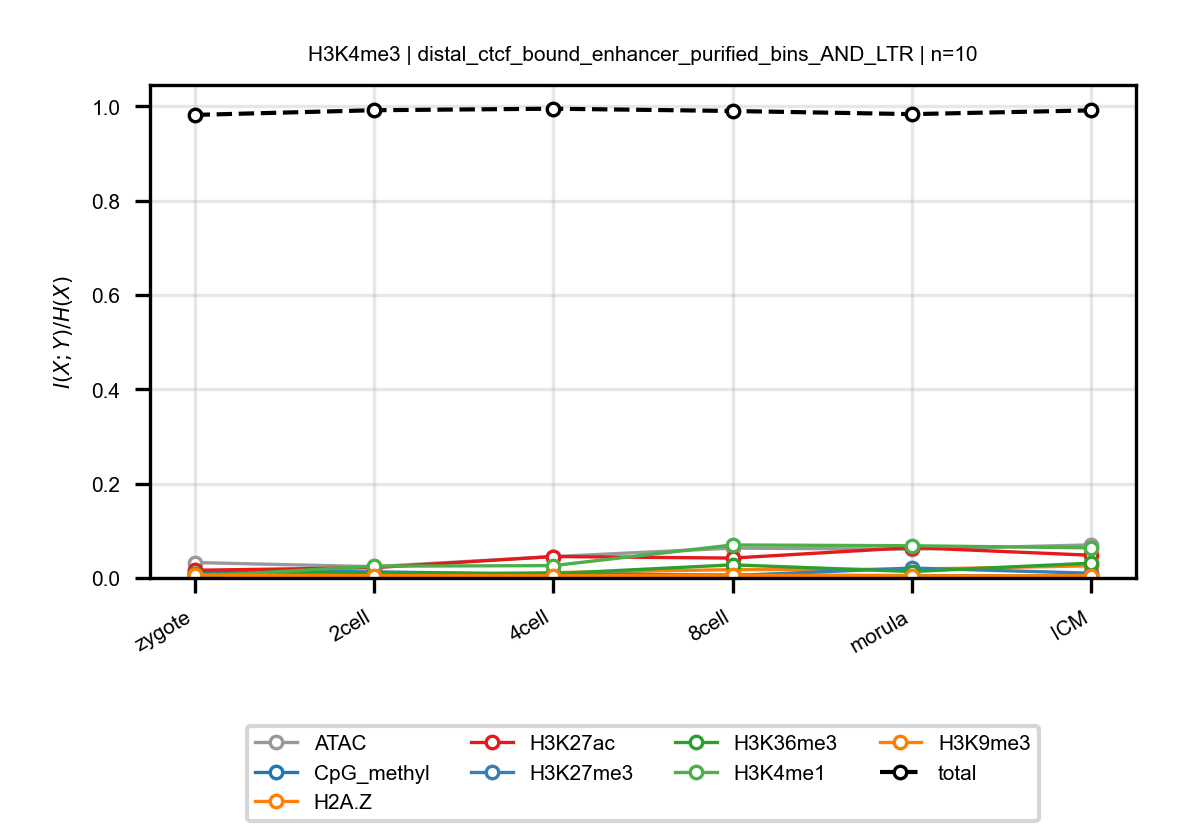

The file beside this chart, header and first rows:
anchor, target, n_bins, stage, block, normalized_mi
H3K4me3, ATAC, 10, zygote, distal_ctcf_bound_enhancer_purified_bins…, 0.03275
H3K4me3, ATAC, 10, 2cell, distal_ctcf_bound_enhancer_purified_bins…, 0.02397
H3K4me3, ATAC, 10, 4cell, distal_ctcf_bound_enhancer_purified_bins…, 0.04539
H3K4me3, ATAC, 10, 8cell, distal_ctcf_bound_enhancer_purified_bins…, 0.06337
H3K4me3, ATAC, 10, morula, distal_ctcf_bound_enhancer_purified_bins…, 0.0609
H3K4me3, ATAC, 10, ICM, distal_ctcf_bound_enhancer_purified_bins…, 0.07022
H3K4me3, CpG_methyl, 10, zygote, distal_ctcf_bound_enhancer_purified_bins…, 0.01368
H3K4me3, CpG_methyl, 10, 2cell, distal_ctcf_bound_enhancer_purified_bins…, 0.01298
H3K4me3, CpG_methyl, 10, 4cell, distal_ctcf_bound_enhancer_purified_bins…, 0.007195
H3K4me3, CpG_methyl, 10, 8cell, distal_ctcf_bound_enhancer_purified_bins…, 0.005917
H3K4me3, CpG_methyl, 10, morula, distal_ctcf_bound_enhancer_purified_bins…, 0.005127
H3K4me3, CpG_methyl, 10, ICM, distal_ctcf_bound_enhancer_purified_bins…, 0.003999
H3K4me3, H2A.Z, 10, zygote, distal_ctcf_bound_enhancer_purified_bins…, 0.004487
H3K4me3, H2A.Z, 10, 2cell, distal_ctcf_bound_enhancer_purified_bins…, 0.005533
H3K4me3, H2A.Z, 10, 4cell, distal_ctcf_bound_enhancer_purified_bins…, 0.01137
H3K4me3, H2A.Z, 10, 8cell, distal_ctcf_bound_enhancer_purified_bins…, 0.01769
H3K4me3, H2A.Z, 10, morula, distal_ctcf_bound_enhancer_purified_bins…, 0.01859
H3K4me3, H2A.Z, 10, ICM, distal_ctcf_bound_enhancer_purified_bins…, 0.02577
H3K4me3, H3K27ac, 10, zygote, distal_ctcf_bound_enhancer_purified_bins…, 0.01635
H3K4me3, H3K27ac, 10, 2cell, distal_ctcf_bound_enhancer_purified_bins…, 0.02185
H3K4me3, H3K27ac, 10, 4cell, distal_ctcf_bound_enhancer_purified_bins…, 0.04547
H3K4me3, H3K27ac, 10, 8cell, distal_ctcf_bound_enhancer_purified_bins…, 0.04218
H3K4me3, H3K27ac, 10, morula, distal_ctcf_bound_enhancer_purified_bins…, 0.06449
H3K4me3, H3K27ac, 10, ICM, distal_ctcf_bound_enhancer_purified_bins…, 0.04812
H3K4me3, H3K27me3, 10, zygote, distal_ctcf_bound_enhancer_purified_bins…, 0.008646
H3K4me3, H3K27me3, 10, 2cell, distal_ctcf_bound_enhancer_purified_bins…, 0.008419
H3K4me3, H3K27me3, 10, 4cell, distal_ctcf_bound_enhancer_purified_bins…, 0.009689
H3K4me3, H3K27me3, 10, 8cell, distal_ctcf_bound_enhancer_purified_bins…, 0.005211
H3K4me3, H3K27me3, 10, morula, distal_ctcf_bound_enhancer_purified_bins…, 0.02105
H3K4me3, H3K27me3, 10, ICM, distal_ctcf_bound_enhancer_purified_bins…, 0.01009
H3K4me3, H3K36me3, 10, zygote, distal_ctcf_bound_enhancer_purified_bins…, 0.00773
H3K4me3, H3K36me3, 10, 2cell, distal_ctcf_bound_enhancer_purified_bins…, 0.01121
H3K4me3, H3K36me3, 10, 4cell, distal_ctcf_bound_enhancer_purified_bins…, 0.009041
H3K4me3, H3K36me3, 10, 8cell, distal_ctcf_bound_enhancer_purified_bins…, 0.02785
H3K4me3, H3K36me3, 10, morula, distal_ctcf_bound_enhancer_purified_bins…, 0.01363
H3K4me3, H3K36me3, 10, ICM, distal_ctcf_bound_enhancer_purified_bins…, 0.03145
H3K4me3, H3K4me1, 10, zygote, distal_ctcf_bound_enhancer_purified_bins…, 0.003352
H3K4me3, H3K4me1, 10, 2cell, distal_ctcf_bound_enhancer_purified_bins…, 0.02507
H3K4me3, H3K4me1, 10, 4cell, distal_ctcf_bound_enhancer_purified_bins…, 0.02617
H3K4me3, H3K4me1, 10, 8cell, distal_ctcf_bound_enhancer_purified_bins…, 0.07004
H3K4me3, H3K4me1, 10, morula, distal_ctcf_bound_enhancer_purified_bins…, 0.06834
H3K4me3, H3K4me1, 10, ICM, distal_ctcf_bound_enhancer_purified_bins…, 0.06389
H3K4me3, H3K9me3, 10, zygote, distal_ctcf_bound_enhancer_purified_bins…, 0.006263
H3K4me3, H3K9me3, 10, 2cell, distal_ctcf_bound_enhancer_purified_bins…, 0.00491
H3K4me3, H3K9me3, 10, 4cell, distal_ctcf_bound_enhancer_purified_bins…, 0.004687
H3K4me3, H3K9me3, 10, 8cell, distal_ctcf_bound_enhancer_purified_bins…, 0.005649
H3K4me3, H3K9me3, 10, morula, distal_ctcf_bound_enhancer_purified_bins…, 0.004554
H3K4me3, H3K9me3, 10, ICM, distal_ctcf_bound_enhancer_purified_bins…, 0.004648
H3K4me3, total, 10, zygote, distal_ctcf_bound_enhancer_purified_bins…, 0.9821
H3K4me3, total, 10, 2cell, distal_ctcf_bound_enhancer_purified_bins…, 0.992
H3K4me3, total, 10, 4cell, distal_ctcf_bound_enhancer_purified_bins…, 0.9953
H3K4me3, total, 10, 8cell, distal_ctcf_bound_enhancer_purified_bins…, 0.9904
H3K4me3, total, 10, morula, distal_ctcf_bound_enhancer_purified_bins…, 0.9837
H3K4me3, total, 10, ICM, distal_ctcf_bound_enhancer_purified_bins…, 0.9917
